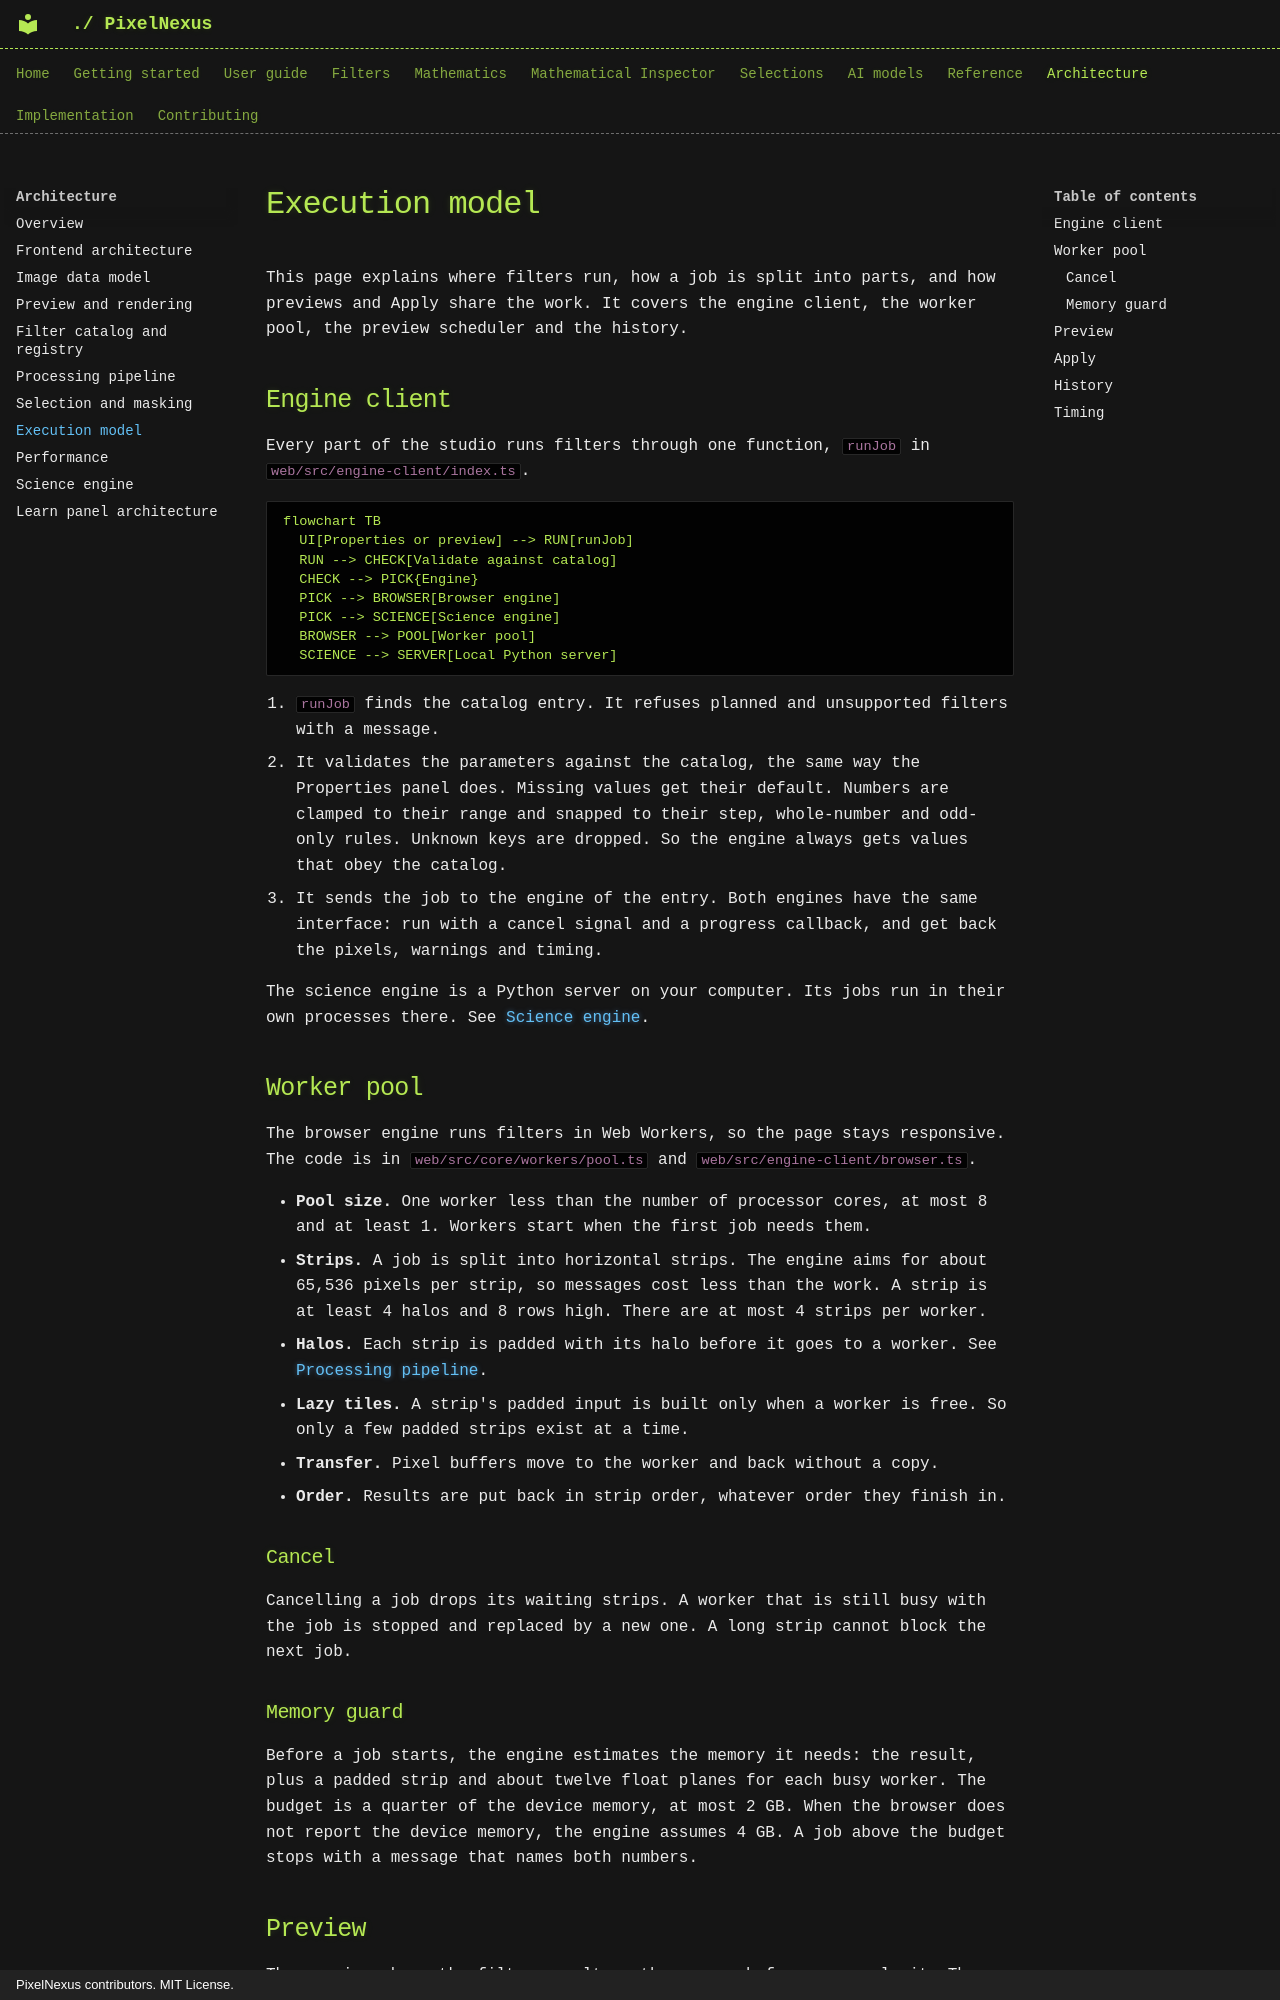

repository: mKamiAsim/pixelnexus · page: architecture/execution-model/index.html · generator: mkdocs · copyright: PixelNexus contributors. MIT License.

# Execution model

This page explains where filters run, how a job is split into parts, and how previews and Apply share the work. It covers the engine client, the worker pool, the preview scheduler and the history.

## Engine client

Every part of the studio runs filters through one function, `runJob` in `web/src/engine-client/index.ts`.

```mermaid
flowchart TB
  UI[Properties or preview] --> RUN[runJob]
  RUN --> CHECK[Validate against catalog]
  CHECK --> PICK{Engine}
  PICK --> BROWSER[Browser engine]
  PICK --> SCIENCE[Science engine]
  BROWSER --> POOL[Worker pool]
  SCIENCE --> SERVER[Local Python server]
```

1. `runJob` finds the catalog entry. It refuses planned and unsupported filters with a message.
2. It validates the parameters against the catalog, the same way the Properties panel does. Missing values get their default. Numbers are clamped to their range and snapped to their step, whole-number and odd-only rules. Unknown keys are dropped. So the engine always gets values that obey the catalog.
3. It sends the job to the engine of the entry. Both engines have the same interface: run with a cancel signal and a progress callback, and get back the pixels, warnings and timing.

The science engine is a Python server on your computer. Its jobs run in their own processes there. See [Science engine](science-engine.md).

## Worker pool

The browser engine runs filters in Web Workers, so the page stays responsive. The code is in `web/src/core/workers/pool.ts` and `web/src/engine-client/browser.ts`.

- **Pool size.** One worker less than the number of processor cores, at most 8 and at least 1. Workers start when the first job needs them.
- **Strips.** A job is split into horizontal strips. The engine aims for about 65,536 pixels per strip, so messages cost less than the work. A strip is at least 4 halos and 8 rows high. There are at most 4 strips per worker.
- **Halos.** Each strip is padded with its halo before it goes to a worker. See [Processing pipeline](processing-pipeline.md).
- **Lazy tiles.** A strip's padded input is built only when a worker is free. So only a few padded strips exist at a time.
- **Transfer.** Pixel buffers move to the worker and back without a copy.
- **Order.** Results are put back in strip order, whatever order they finish in.

### Cancel

Cancelling a job drops its waiting strips. A worker that is still busy with the job is stopped and replaced by a new one. A long strip cannot block the next job.

### Memory guard

Before a job starts, the engine estimates the memory it needs: the result, plus a padded strip and about twelve float planes for each busy worker. The budget is a quarter of the device memory, at most 2 GB. When the browser does not report the device memory, the engine assumes 4 GB. A job above the budget stops with a message that names both numbers.
